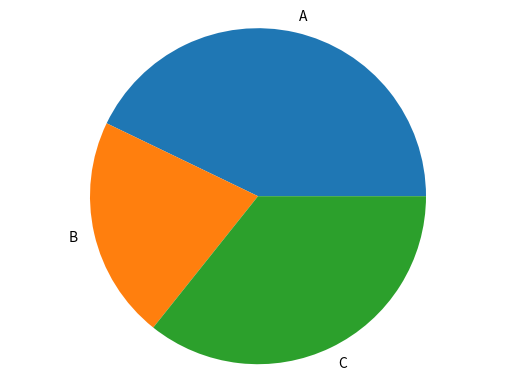

The matplotlib source for this figure:
import matplotlib.pyplot as plt

def generate_bar_chart(labels, values):  
  fig, ax = plt.subplots()
  ax.bar(labels, values)
  plt.show()

def generate_pie_chart(labels, values):
  fig, ax = plt.subplots()
  ax.pie(values, labels=labels)
  ax.axis("equal")
  plt.show()

if __name__ == "__main__":
  labels = ["A", "B", "C"]
  values = [300, 150, 250]
  #generate_bar_chart(labels, values)
  generate_pie_chart(labels, values)